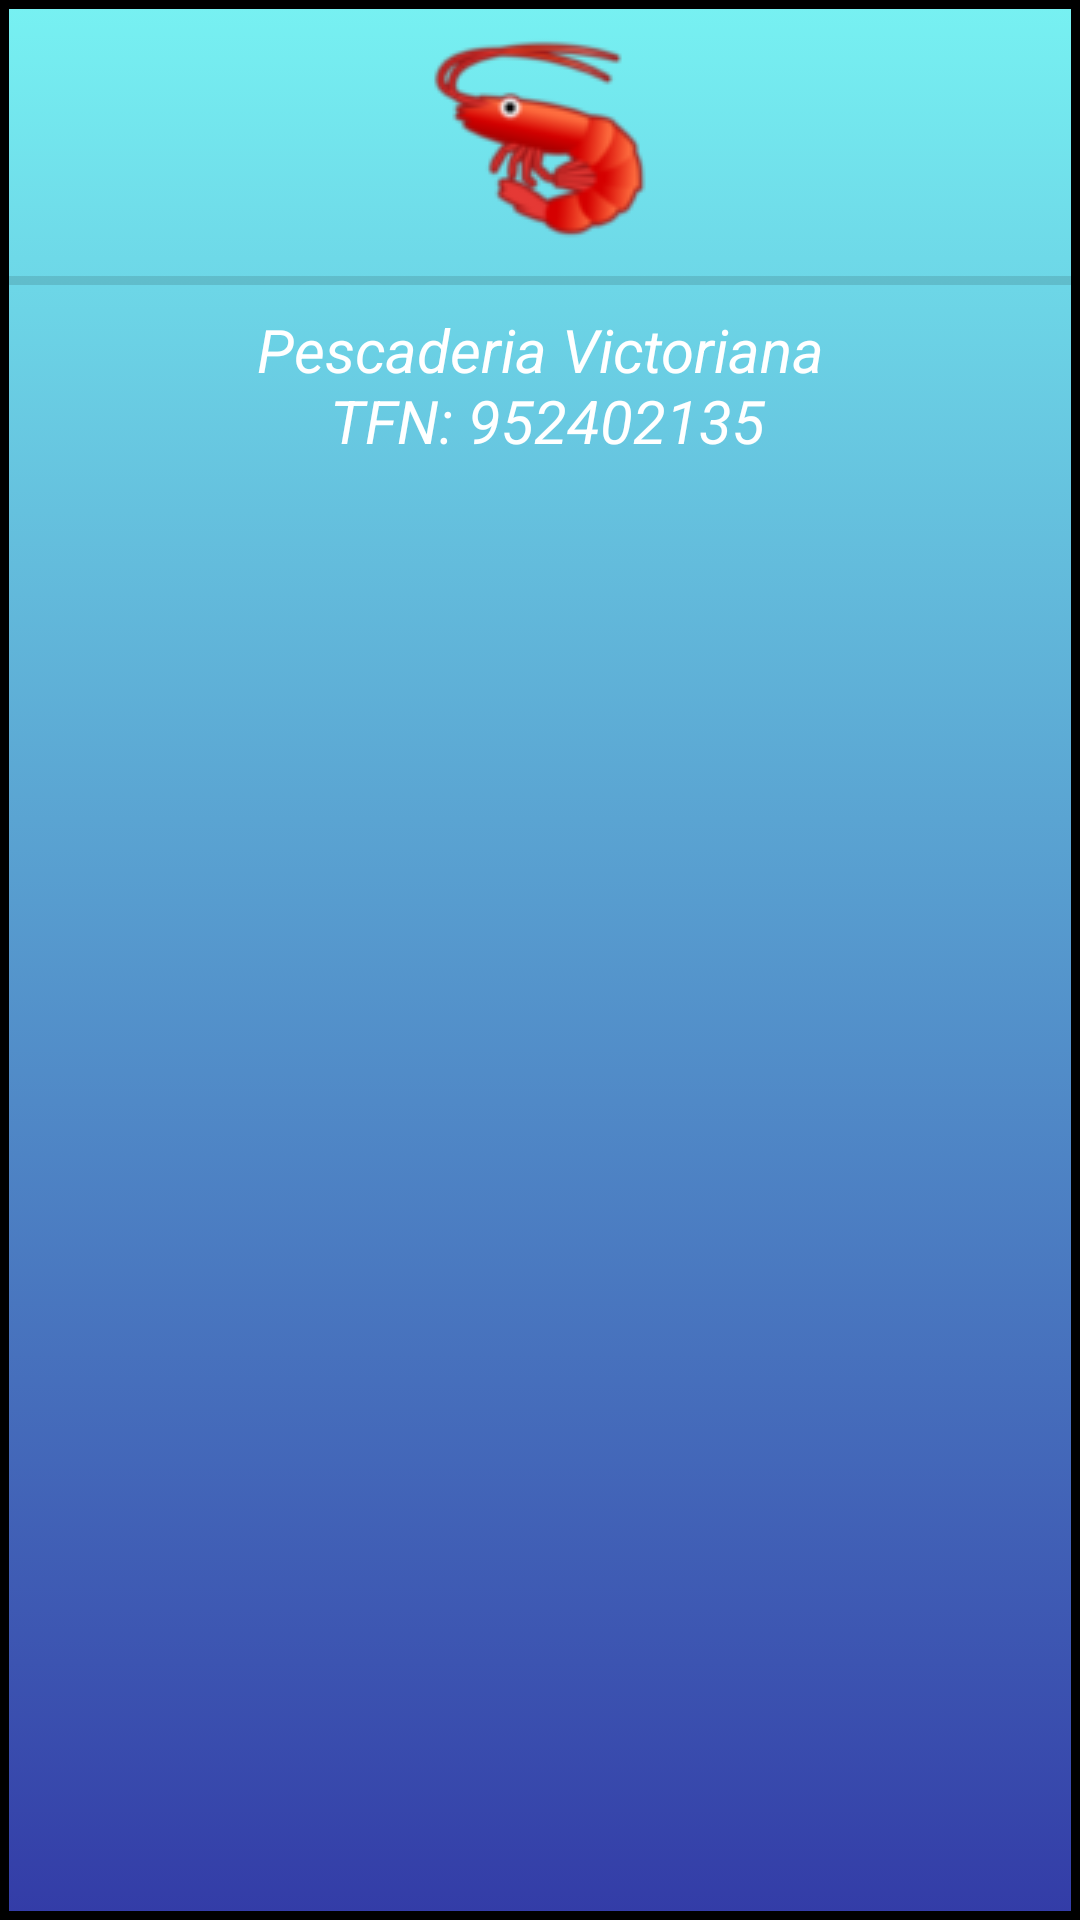

Write the Android layout XML for this screen, with the resource values it uses.
<!-- AndroidManifest.xml: application theme MyStyle -->
<!-- res/layout/header_layout.xml -->
<?xml version="1.0" encoding="utf-8"?>
<LinearLayout
    xmlns:android="http://schemas.android.com/apk/res/android" android:layout_width="match_parent"
    android:layout_height="match_parent"
    android:orientation="vertical"
    android:background="@drawable/header_layout">

    <androidx.appcompat.widget.AppCompatImageView
        android:src="@drawable/shrimp"
        android:paddingVertical="10dp"
        android:layout_width="match_parent"
        android:layout_height="wrap_content"/>

    <View
        android:id="@+id/divider"
        android:layout_width="match_parent"
        android:layout_height="3dp"
        android:background="?android:attr/listDivider" />

    <androidx.appcompat.widget.AppCompatTextView
        android:layout_width="match_parent"
        android:layout_height="wrap_content"
        android:paddingVertical="8dp"
        android:textColor="@color/white"
        android:textSize="20sp"
        android:textAlignment="center"
        android:textStyle="italic"
        android:text="@string/header_text"/>
</LinearLayout>
<!-- resources referenced by this layout -->
<resources>
  <color name="white">#FFFFFF</color>
  <!-- drawable header_layout (drawable) -->
  <?xml version="1.0" encoding="utf-8"?>
  <selector xmlns:android="http://schemas.android.com/apk/res/android">
      <item>
          <shape android:shape="rectangle" android:thickness="5dp">
              <solid android:color="@color/splashBackground"/>
              <gradient android:startColor="@color/nav_view_body_color" android:endColor="@color/splashBackground" android:angle="90"/>
              <stroke android:color="@color/black" android:width="3dp"/>
          </shape>
      </item>
  </selector>
  <!-- drawable shrimp: png bitmap (drawable-v24, 7173 bytes) -->
  <string name="header_text">Pescaderia Victoriana\n       TFN: 952402135</string>
  <style name="MyStyle" parent="Theme.AppCompat.Light.NoActionBar">
          <item name="colorPrimary">@color/black</item>
          <item name="colorPrimaryDark">@color/black</item>
          <item name="android:strokeLineCap">@color/black</item>
      </style>
  <color name="splashBackground">#77f1f2</color>
  <color name="nav_view_body_color">#333ca7</color>
  <color name="black">#000000</color>
</resources>
